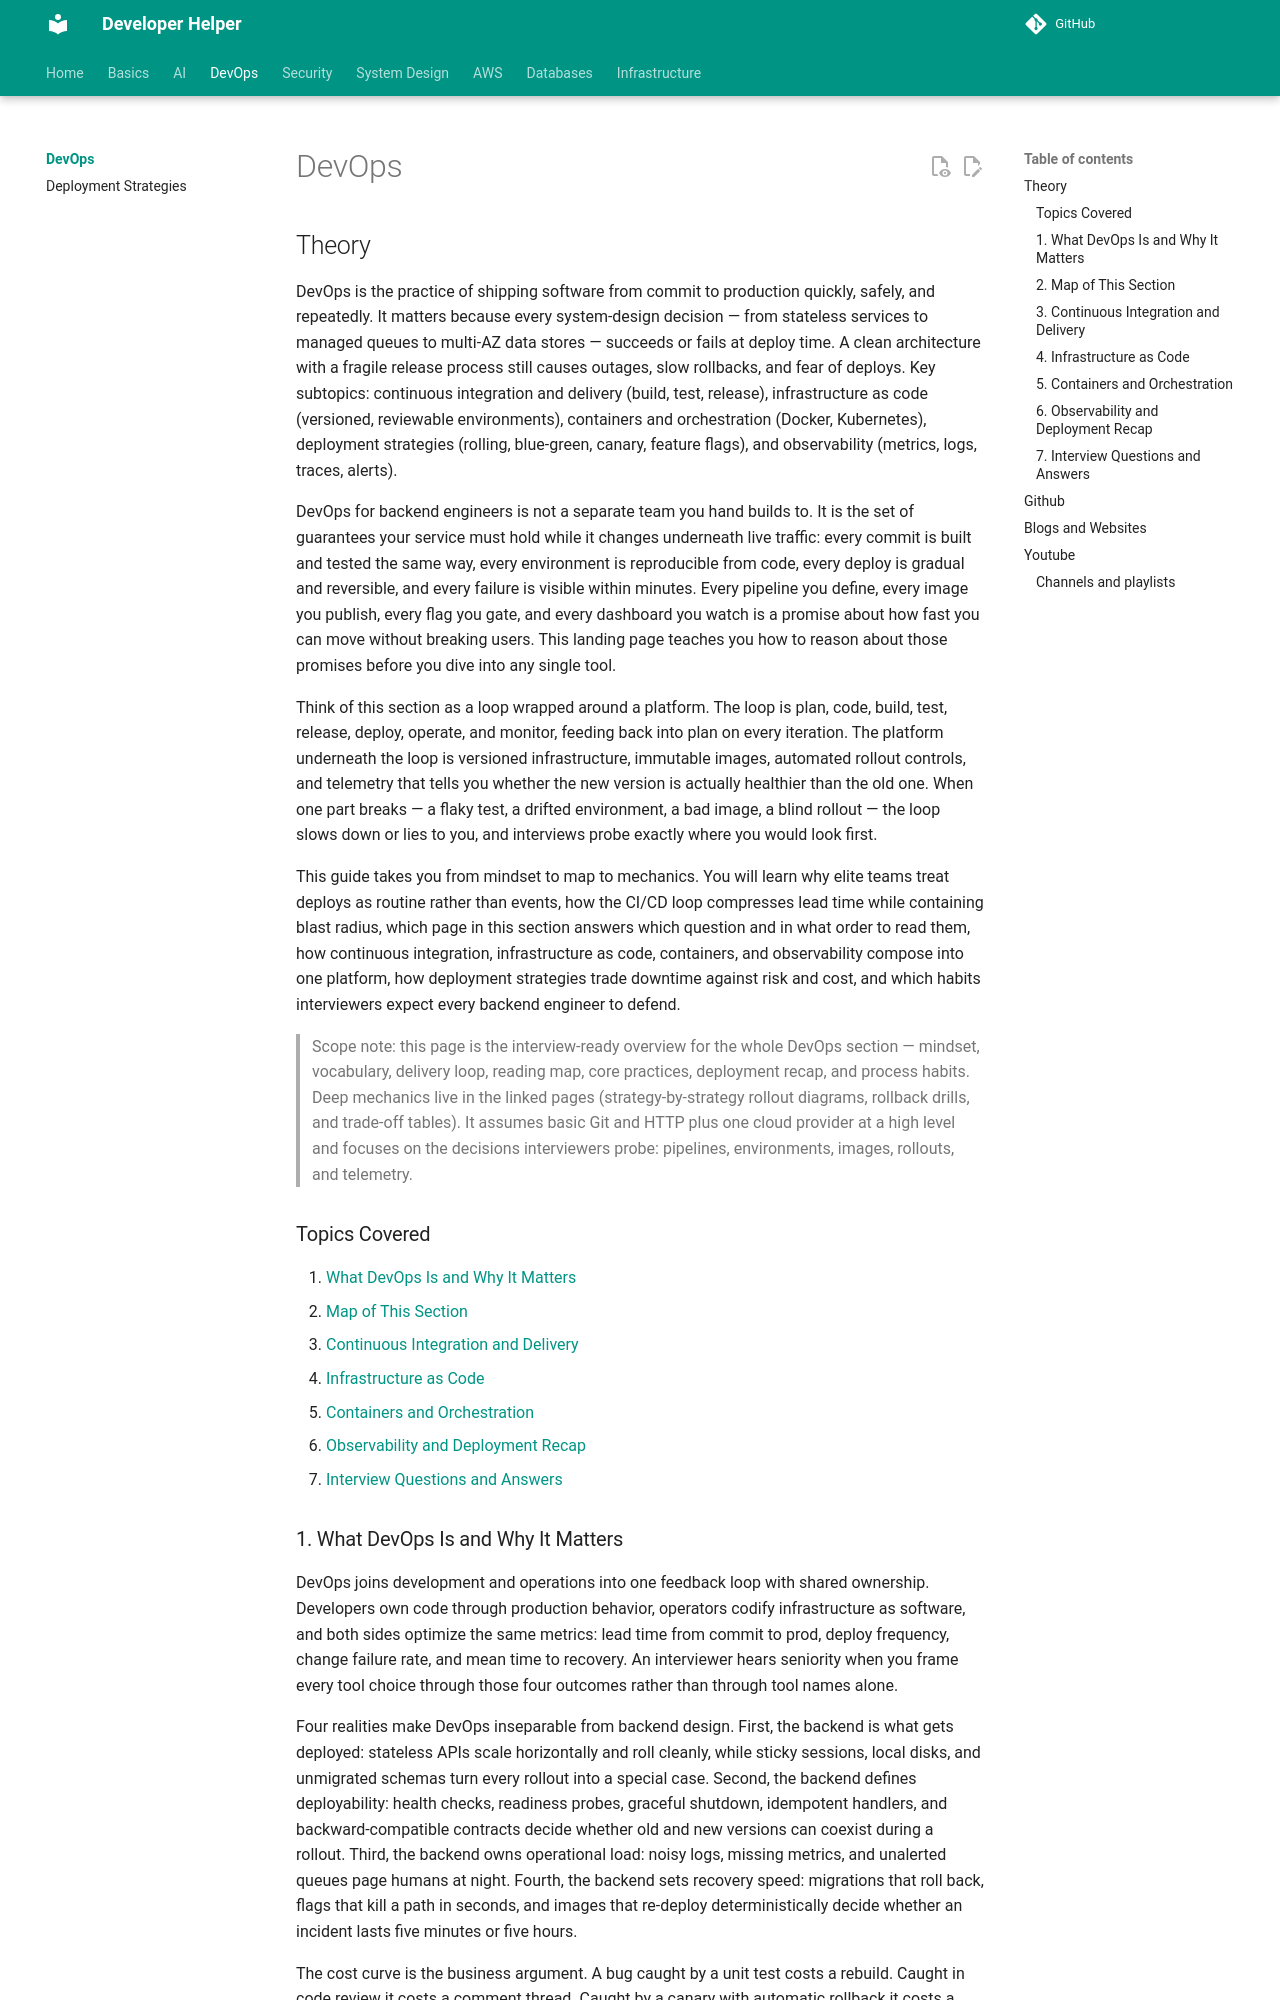

repository: abhishekghoshh/developer-helper · page: devops/index.html · generator: mkdocs

# DevOps

## Theory

DevOps is the practice of shipping software from commit to production quickly, safely, and repeatedly.
It matters because every system-design decision — from stateless services to managed queues to multi-AZ data
stores — succeeds or fails at deploy time. A clean architecture with a fragile release process still causes
outages, slow rollbacks, and fear of deploys. Key subtopics: continuous integration and delivery (build, test,
release), infrastructure as code (versioned, reviewable environments), containers and orchestration (Docker,
Kubernetes), deployment strategies (rolling, blue-green, canary, feature flags), and observability (metrics,
logs, traces, alerts).

DevOps for backend engineers is not a separate team you hand builds to. It is the set of guarantees your
service must hold while it changes underneath live traffic: every commit is built and tested the same way,
every environment is reproducible from code, every deploy is gradual and reversible, and every failure is
visible within minutes. Every pipeline you define, every image you publish, every flag you gate, and every
dashboard you watch is a promise about how fast you can move without breaking users. This landing page teaches
you how to reason about those promises before you dive into any single tool.

Think of this section as a loop wrapped around a platform. The loop is plan, code, build, test, release,
deploy, operate, and monitor, feeding back into plan on every iteration. The platform underneath the loop is
versioned infrastructure, immutable images, automated rollout controls, and telemetry that tells you whether
the new version is actually healthier than the old one. When one part breaks — a flaky test, a drifted
environment, a bad image, a blind rollout — the loop slows down or lies to you, and interviews probe exactly
where you would look first.

This guide takes you from mindset to map to mechanics. You will learn why elite teams treat deploys as routine
rather than events, how the CI/CD loop compresses lead time while containing blast radius, which page in this
section answers which question and in what order to read them, how continuous integration, infrastructure as
code, containers, and observability compose into one platform, how deployment strategies trade downtime against
risk and cost, and which habits interviewers expect every backend engineer to defend.

> Scope note: this page is the interview-ready overview for the whole DevOps section — mindset, vocabulary,
> delivery loop, reading map, core practices, deployment recap, and process habits. Deep mechanics live in the
> linked pages (strategy-by-strategy rollout diagrams, rollback drills, and trade-off tables). It assumes basic
> Git and HTTP plus one cloud provider at a high level and focuses on the decisions interviewers probe:
> pipelines, environments, images, rollouts, and telemetry.

### Topics Covered

1. [What DevOps Is and Why It Matters](#1-what-devops-is-and-why-it-matters)
2. [Map of This Section](#2-map-of-this-section)
3. [Continuous Integration and Delivery](#3-continuous-integration-and-delivery)
4. [Infrastructure as Code](#4-infrastructure-as-code)
5. [Containers and Orchestration](#5-containers-and-orchestration)
6. [Observability and Deployment Recap](#6-observability-and-deployment-recap)
7. [Interview Questions and Answers](#7-interview-questions-and-answers)
